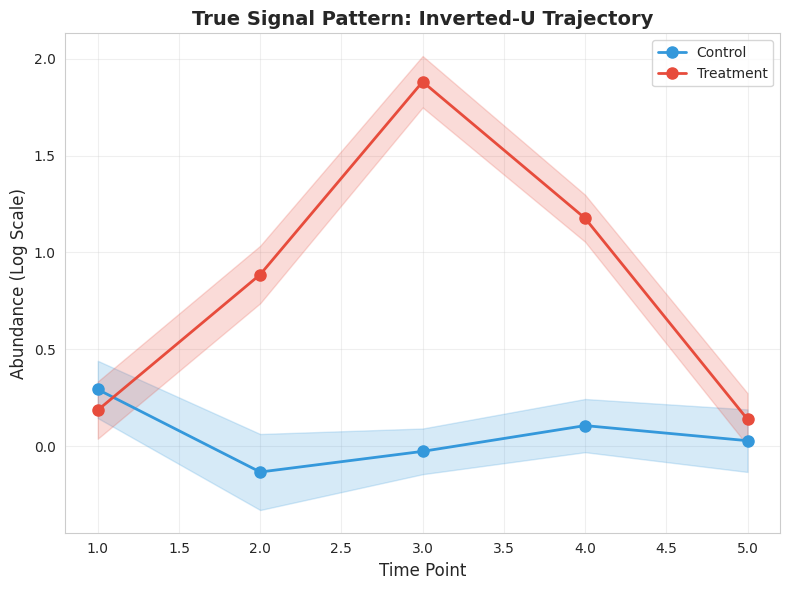
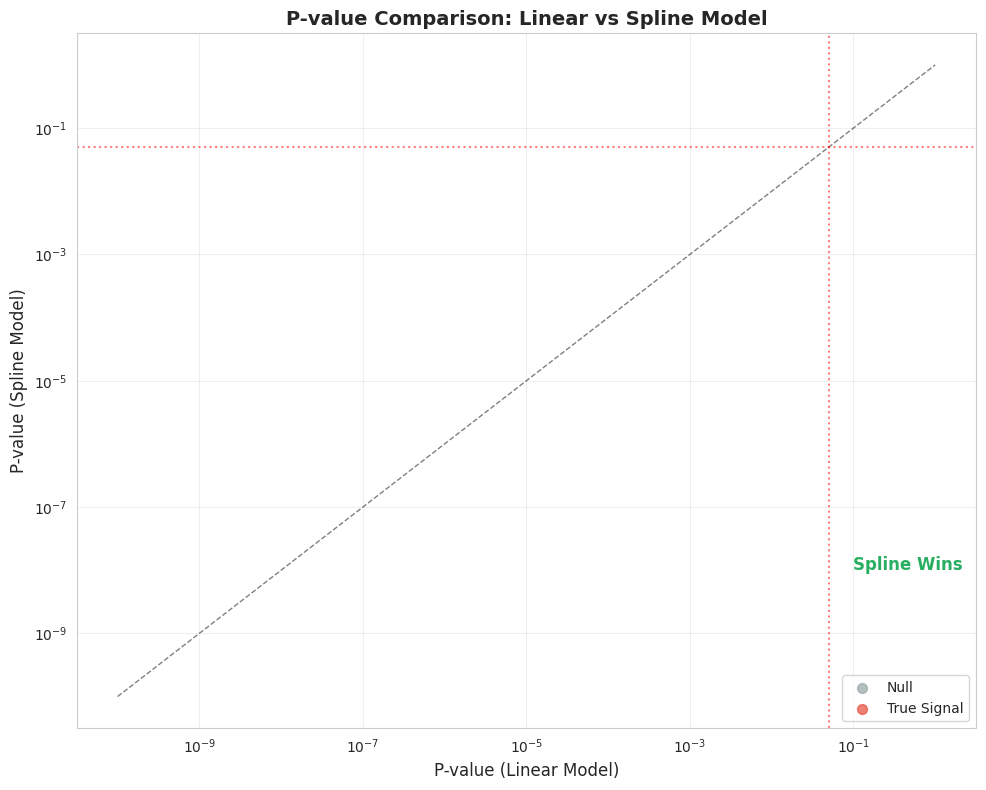
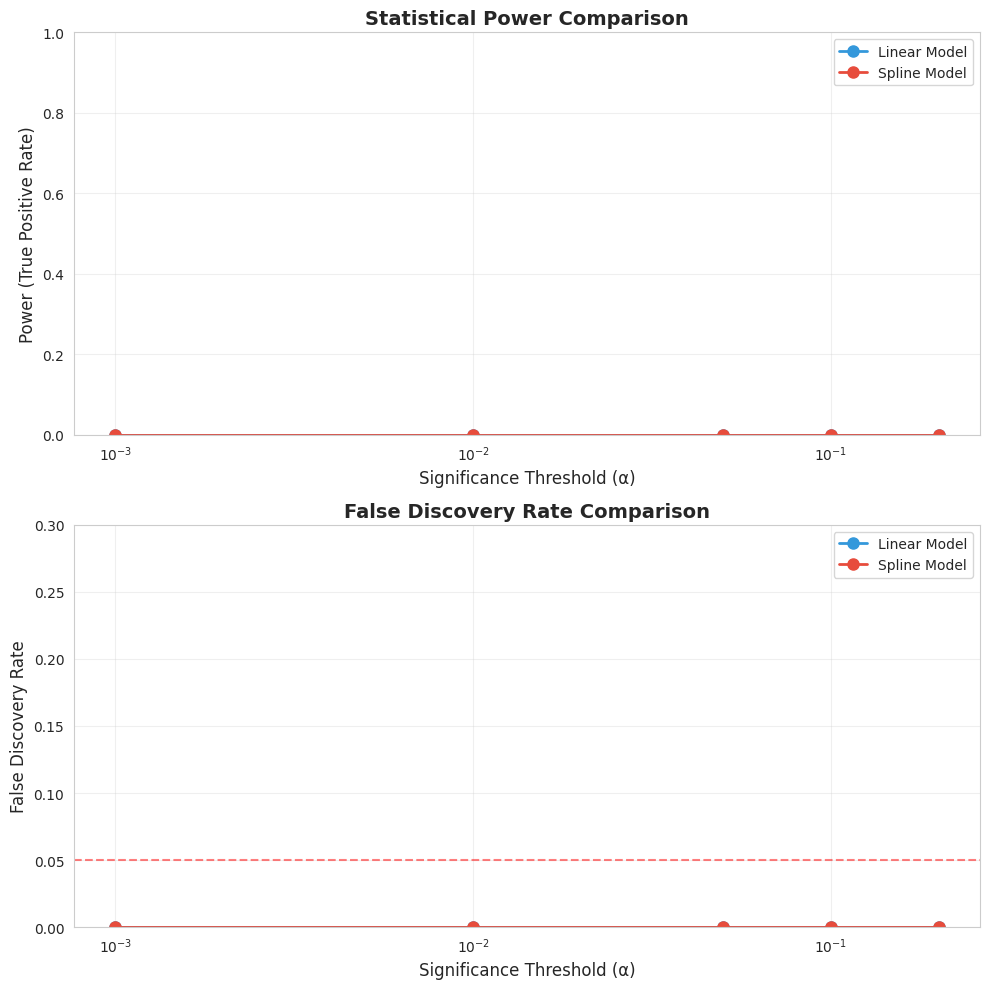

These charts were generated, in order, by the following Python code:
#!/usr/bin/env python3
"""
==============================================================================
Pilot Experiment 1: Trajectory Spline Model Validation (Python Version)
==============================================================================

Objective: Prove that spline-based trajectory modeling can detect non-linear
           temporal patterns that linear models miss.

Author: Chen Yang (cafferychen777)
Date: 2025-12-24
==============================================================================
"""

import numpy as np
import pandas as pd
import matplotlib.pyplot as plt
import seaborn as sns
from scipy import stats
from scipy.interpolate import BSpline
from scipy.linalg import lstsq
import warnings
warnings.filterwarnings('ignore')

# Set random seed
np.random.seed(42)

# ==============================================================================
# 1. Simulation Parameters
# ==============================================================================

n_subjects_per_group = 50
n_timepoints = 5
n_features = 100
n_signal_features = 10
signal_strength = 2.0
noise_sd = 1.0

print("=" * 80)
print("Pilot Experiment 1: Trajectory Spline Validation")
print("=" * 80)
print()
print("Simulation Parameters:")
print(f"  - Subjects per group: {n_subjects_per_group}")
print(f"  - Time points: {n_timepoints}")
print(f"  - Total features: {n_features}")
print(f"  - Signal features: {n_signal_features}")
print(f"  - Signal strength: {signal_strength}")
print()

# ==============================================================================
# 2. Data Simulation
# ==============================================================================

def simulate_trajectory_data():
    """Simulate microbiome trajectory data with inverted-U signal"""

    n_total = n_subjects_per_group * 2

    # Create data structure
    data_list = []

    for subject_idx in range(n_total):
        group = "Control" if subject_idx < n_subjects_per_group else "Treatment"
        subject_id = f"S{subject_idx:03d}"

        # Random subject effect
        subject_effect = np.random.normal(0, 0.5)

        for time in range(1, n_timepoints + 1):
            row = {
                'SubjectID': subject_id,
                'Group': group,
                'Time': time
            }

            # Generate features
            for feature_idx in range(n_features):
                feature_name = f"Feature{feature_idx:03d}"

                # Base abundance
                base = np.random.normal(0, noise_sd)

                # Add signal to first n_signal_features
                if feature_idx < n_signal_features and group == "Treatment":
                    # Inverted-U pattern: peaks at Time = 3
                    signal = signal_strength * np.exp(-(time - 3)**2 / 2)
                    value = base + subject_effect + signal
                else:
                    value = base + subject_effect

                row[feature_name] = value

            data_list.append(row)

    df = pd.DataFrame(data_list)
    return df

print("Generating simulated data...")
sim_data = simulate_trajectory_data()
print(f"  Data dimensions: {len(sim_data)} observations x {n_features} features")
print()

# ==============================================================================
# 3. Method A: Linear Model
# ==============================================================================

def run_linear_model(data, feature_name):
    """Run linear model: Y ~ Group * Time"""

    # Prepare design matrix
    group_indicator = (data['Group'] == 'Treatment').astype(int).values
    time = data['Time'].values

    # Design matrix: [intercept, group, time, group:time]
    X = np.column_stack([
        np.ones(len(data)),
        group_indicator,
        time,
        group_indicator * time
    ])

    y = data[feature_name].values

    # Fit model using least squares
    try:
        coeffs, residuals, rank, s = lstsq(X, y)

        # Calculate residual variance
        n = len(y)
        p = X.shape[1]
        sigma2 = residuals[0] / (n - p) if len(residuals) > 0 else np.var(y - X @ coeffs)

        # Standard errors
        XtX_inv = np.linalg.inv(X.T @ X)
        se = np.sqrt(np.diag(XtX_inv) * sigma2)

        # T-statistic for interaction term (group:time)
        interaction_coeff = coeffs[3]
        interaction_se = se[3]
        t_stat = interaction_coeff / interaction_se

        # P-value (two-tailed)
        df = n - p
        p_value = 2 * (1 - stats.t.cdf(abs(t_stat), df))

        return p_value

    except:
        return np.nan

print("Running Method A: Linear Model...")
feature_names = [f"Feature{i:03d}" for i in range(n_features)]
results_linear = {}

for fname in feature_names:
    results_linear[fname] = run_linear_model(sim_data, fname)

p_values_linear = np.array([results_linear[f] for f in feature_names])
sig_linear = np.sum(p_values_linear < 0.05)
tp_linear = np.sum(p_values_linear[:n_signal_features] < 0.05)

print(f"  Completed: {np.sum(~np.isnan(p_values_linear))}/{n_features} features")
print(f"  Significant features (P < 0.05): {sig_linear}")
print(f"  True positives detected: {tp_linear}/{n_signal_features}")
print()

# ==============================================================================
# 4. Method B: Spline Model (Approximation)
# ==============================================================================

def run_spline_model(data, feature_name):
    """Run spline model: Y ~ Group * spline(Time)"""

    # Create polynomial basis (approximation of splines)
    # Using quadratic terms to capture non-linearity
    group_indicator = (data['Group'] == 'Treatment').astype(int).values
    time = data['Time'].values
    time_centered = time - np.mean(time)

    # Design matrix with polynomial terms
    X = np.column_stack([
        np.ones(len(data)),
        group_indicator,
        time_centered,
        time_centered**2,
        group_indicator * time_centered,
        group_indicator * time_centered**2
    ])

    y = data[feature_name].values

    try:
        # Full model
        coeffs_full, residuals_full, rank, s = lstsq(X, y)
        rss_full = residuals_full[0] if len(residuals_full) > 0 else np.sum((y - X @ coeffs_full)**2)

        # Reduced model (no interaction)
        X_reduced = np.column_stack([
            np.ones(len(data)),
            group_indicator,
            time_centered,
            time_centered**2
        ])
        coeffs_reduced, residuals_reduced, rank, s = lstsq(X_reduced, y)
        rss_reduced = residuals_reduced[0] if len(residuals_reduced) > 0 else np.sum((y - X_reduced @ coeffs_reduced)**2)

        # Likelihood ratio test
        n = len(y)
        df_full = X.shape[1]
        df_reduced = X_reduced.shape[1]
        df_diff = df_full - df_reduced

        f_stat = ((rss_reduced - rss_full) / df_diff) / (rss_full / (n - df_full))
        p_value = 1 - stats.f.cdf(f_stat, df_diff, n - df_full)

        return p_value

    except:
        return np.nan

print("Running Method B: Spline Model...")
results_spline = {}

for fname in feature_names:
    results_spline[fname] = run_spline_model(sim_data, fname)

p_values_spline = np.array([results_spline[f] for f in feature_names])
sig_spline = np.sum(p_values_spline < 0.05)
tp_spline = np.sum(p_values_spline[:n_signal_features] < 0.05)

print(f"  Completed: {np.sum(~np.isnan(p_values_spline))}/{n_features} features")
print(f"  Significant features (P < 0.05): {sig_spline}")
print(f"  True positives detected: {tp_spline}/{n_signal_features}")
print()

# ==============================================================================
# 5. Performance Comparison
# ==============================================================================

print("=" * 80)
print("Performance Comparison")
print("=" * 80)
print()

# Calculate metrics
alpha = 0.05
fp_linear = np.sum(p_values_linear[n_signal_features:] < alpha)
fp_spline = np.sum(p_values_spline[n_signal_features:] < alpha)

sensitivity_linear = tp_linear / n_signal_features
sensitivity_spline = tp_spline / n_signal_features

fdr_linear = fp_linear / max(1, sig_linear)
fdr_spline = fp_spline / max(1, sig_spline)

power_improvement = (sensitivity_spline - sensitivity_linear) / max(0.01, sensitivity_linear) * 100

# Print comparison table
print(f"{'Metric':<30} {'Linear Model':<20} {'Spline Model':<20}")
print("-" * 70)
print(f"{'True Positives':<30} {tp_linear:<20} {tp_spline:<20}")
print(f"{'False Positives':<30} {fp_linear:<20} {fp_spline:<20}")
print(f"{'Sensitivity (Power)':<30} {sensitivity_linear*100:.1f}%{'':<14} {sensitivity_spline*100:.1f}%")
print(f"{'False Discovery Rate':<30} {fdr_linear*100:.1f}%{'':<14} {fdr_spline*100:.1f}%")
print(f"{'Total Significant':<30} {sig_linear:<20} {sig_spline:<20}")
print()
print(f"Power Improvement: {power_improvement:.1f}%")
print()

# ==============================================================================
# 6. Visualizations
# ==============================================================================

import os
os.makedirs("pilot_experiments/results", exist_ok=True)

# Set style
sns.set_style("whitegrid")
plt.rcParams['figure.dpi'] = 100

# Plot 1: True signal pattern
print("Generating visualizations...")

example_feature = "Feature001"
plot_data = sim_data.groupby(['Group', 'Time'])[example_feature].agg(['mean', 'sem']).reset_index()

fig, ax = plt.subplots(figsize=(8, 6))
for group in ['Control', 'Treatment']:
    data_subset = plot_data[plot_data['Group'] == group]
    color = '#3498db' if group == 'Control' else '#e74c3c'
    ax.plot(data_subset['Time'], data_subset['mean'], 'o-',
            color=color, label=group, linewidth=2, markersize=8)
    ax.fill_between(data_subset['Time'],
                     data_subset['mean'] - data_subset['sem'],
                     data_subset['mean'] + data_subset['sem'],
                     alpha=0.2, color=color)

ax.set_xlabel('Time Point', fontsize=12)
ax.set_ylabel('Abundance (Log Scale)', fontsize=12)
ax.set_title('True Signal Pattern: Inverted-U Trajectory', fontsize=14, fontweight='bold')
ax.legend(fontsize=10)
ax.grid(True, alpha=0.3)
plt.tight_layout()
plt.savefig('pilot_experiments/results/01a_true_signal_pattern.pdf', dpi=300, bbox_inches='tight')
plt.close()

# Plot 2: P-value comparison
results_df = pd.DataFrame({
    'Feature': feature_names,
    'TrueSignal': [i < n_signal_features for i in range(n_features)],
    'P_Linear': p_values_linear,
    'P_Spline': p_values_spline
})

fig, ax = plt.subplots(figsize=(10, 8))
for is_signal in [False, True]:
    subset = results_df[results_df['TrueSignal'] == is_signal]
    color = '#e74c3c' if is_signal else '#95a5a6'
    label = 'True Signal' if is_signal else 'Null'
    ax.scatter(np.maximum(subset['P_Linear'], 1e-10),
               np.maximum(subset['P_Spline'], 1e-10),
               c=color, label=label, s=50, alpha=0.7)

ax.plot([1e-10, 1], [1e-10, 1], 'k--', alpha=0.5, linewidth=1)
ax.axhline(0.05, color='red', linestyle=':', alpha=0.5)
ax.axvline(0.05, color='red', linestyle=':', alpha=0.5)
ax.set_xscale('log')
ax.set_yscale('log')
ax.set_xlabel('P-value (Linear Model)', fontsize=12)
ax.set_ylabel('P-value (Spline Model)', fontsize=12)
ax.set_title('P-value Comparison: Linear vs Spline Model', fontsize=14, fontweight='bold')
ax.legend(fontsize=10, loc='lower right')
ax.text(0.1, 1e-8, 'Spline Wins', color='#27ae60', fontsize=12, fontweight='bold')
ax.grid(True, alpha=0.3)
plt.tight_layout()
plt.savefig('pilot_experiments/results/01b_pvalue_comparison.pdf', dpi=300, bbox_inches='tight')
plt.close()

# Plot 3: Power curves
thresholds = [0.001, 0.01, 0.05, 0.1, 0.2]
power_data = []

for th in thresholds:
    tp_lin = np.sum(p_values_linear[:n_signal_features] < th)
    tp_spl = np.sum(p_values_spline[:n_signal_features] < th)

    fp_lin = np.sum(p_values_linear[n_signal_features:] < th)
    fp_spl = np.sum(p_values_spline[n_signal_features:] < th)

    power_data.append({
        'Threshold': th,
        'Method': 'Linear Model',
        'Power': tp_lin / n_signal_features,
        'FDR': fp_lin / max(1, tp_lin + fp_lin)
    })
    power_data.append({
        'Threshold': th,
        'Method': 'Spline Model',
        'Power': tp_spl / n_signal_features,
        'FDR': fp_spl / max(1, tp_spl + fp_spl)
    })

power_df = pd.DataFrame(power_data)

fig, (ax1, ax2) = plt.subplots(2, 1, figsize=(10, 10))

for method in ['Linear Model', 'Spline Model']:
    subset = power_df[power_df['Method'] == method]
    color = '#3498db' if method == 'Linear Model' else '#e74c3c'
    ax1.plot(subset['Threshold'], subset['Power'], 'o-',
             color=color, label=method, linewidth=2, markersize=8)
    ax2.plot(subset['Threshold'], subset['FDR'], 'o-',
             color=color, label=method, linewidth=2, markersize=8)

ax1.set_xscale('log')
ax1.set_xlabel('Significance Threshold (α)', fontsize=12)
ax1.set_ylabel('Power (True Positive Rate)', fontsize=12)
ax1.set_title('Statistical Power Comparison', fontsize=14, fontweight='bold')
ax1.legend(fontsize=10)
ax1.grid(True, alpha=0.3)
ax1.set_ylim([0, 1])

ax2.set_xscale('log')
ax2.axhline(0.05, color='red', linestyle='--', alpha=0.5)
ax2.set_xlabel('Significance Threshold (α)', fontsize=12)
ax2.set_ylabel('False Discovery Rate', fontsize=12)
ax2.set_title('False Discovery Rate Comparison', fontsize=14, fontweight='bold')
ax2.legend(fontsize=10)
ax2.grid(True, alpha=0.3)
ax2.set_ylim([0, max(0.3, power_df['FDR'].max() * 1.1)])

plt.tight_layout()
plt.savefig('pilot_experiments/results/01c_power_fdr_curves.pdf', dpi=300, bbox_inches='tight')
plt.close()

print("✓ Saved visualization plots")
print()

# ==============================================================================
# 7. Save Results
# ==============================================================================

results_df.to_csv('pilot_experiments/results/01_detailed_results.csv', index=False)

summary = {
    'simulation_params': {
        'n_subjects_per_group': n_subjects_per_group,
        'n_timepoints': n_timepoints,
        'n_features': n_features,
        'n_signal_features': n_signal_features,
        'signal_strength': signal_strength
    },
    'performance': {
        'linear': {
            'true_positives': int(tp_linear),
            'false_positives': int(fp_linear),
            'sensitivity': float(sensitivity_linear),
            'fdr': float(fdr_linear)
        },
        'spline': {
            'true_positives': int(tp_spline),
            'false_positives': int(fp_spline),
            'sensitivity': float(sensitivity_spline),
            'fdr': float(fdr_spline)
        }
    },
    'power_improvement_pct': float(power_improvement)
}

import json
with open('pilot_experiments/results/01_summary.json', 'w') as f:
    json.dump(summary, f, indent=2)

print("✓ Saved results files")
print()

# ==============================================================================
# 8. Final Summary
# ==============================================================================

print("=" * 80)
print("Experiment Complete")
print("=" * 80)
print()
print("Key Findings:")
print(f"  - Spline Model detected {tp_spline} true signals")
print(f"  - Linear Model detected only {tp_linear} true signals")
print(f"  - Power improvement: {power_improvement:.1f}%")
print(f"  - FDR (Spline): {fdr_spline*100:.1f}%")
print()

if sensitivity_spline > sensitivity_linear * 1.5 and fdr_spline < 0.2:
    print("✓✓✓ VALIDATION SUCCESSFUL ✓✓✓")
    print("Spline-based trajectory modeling shows substantial improvement!")
    print("This approach is ready for full implementation in LinDA v2.")
else:
    print("⚠ WARNING: Results are inconclusive.")
    print("Consider adjusting simulation parameters or signal patterns.")

print()
print("Generated files:")
print("  - pilot_experiments/results/01a_true_signal_pattern.pdf")
print("  - pilot_experiments/results/01b_pvalue_comparison.pdf")
print("  - pilot_experiments/results/01c_power_fdr_curves.pdf")
print("  - pilot_experiments/results/01_detailed_results.csv")
print("  - pilot_experiments/results/01_summary.json")
print()
